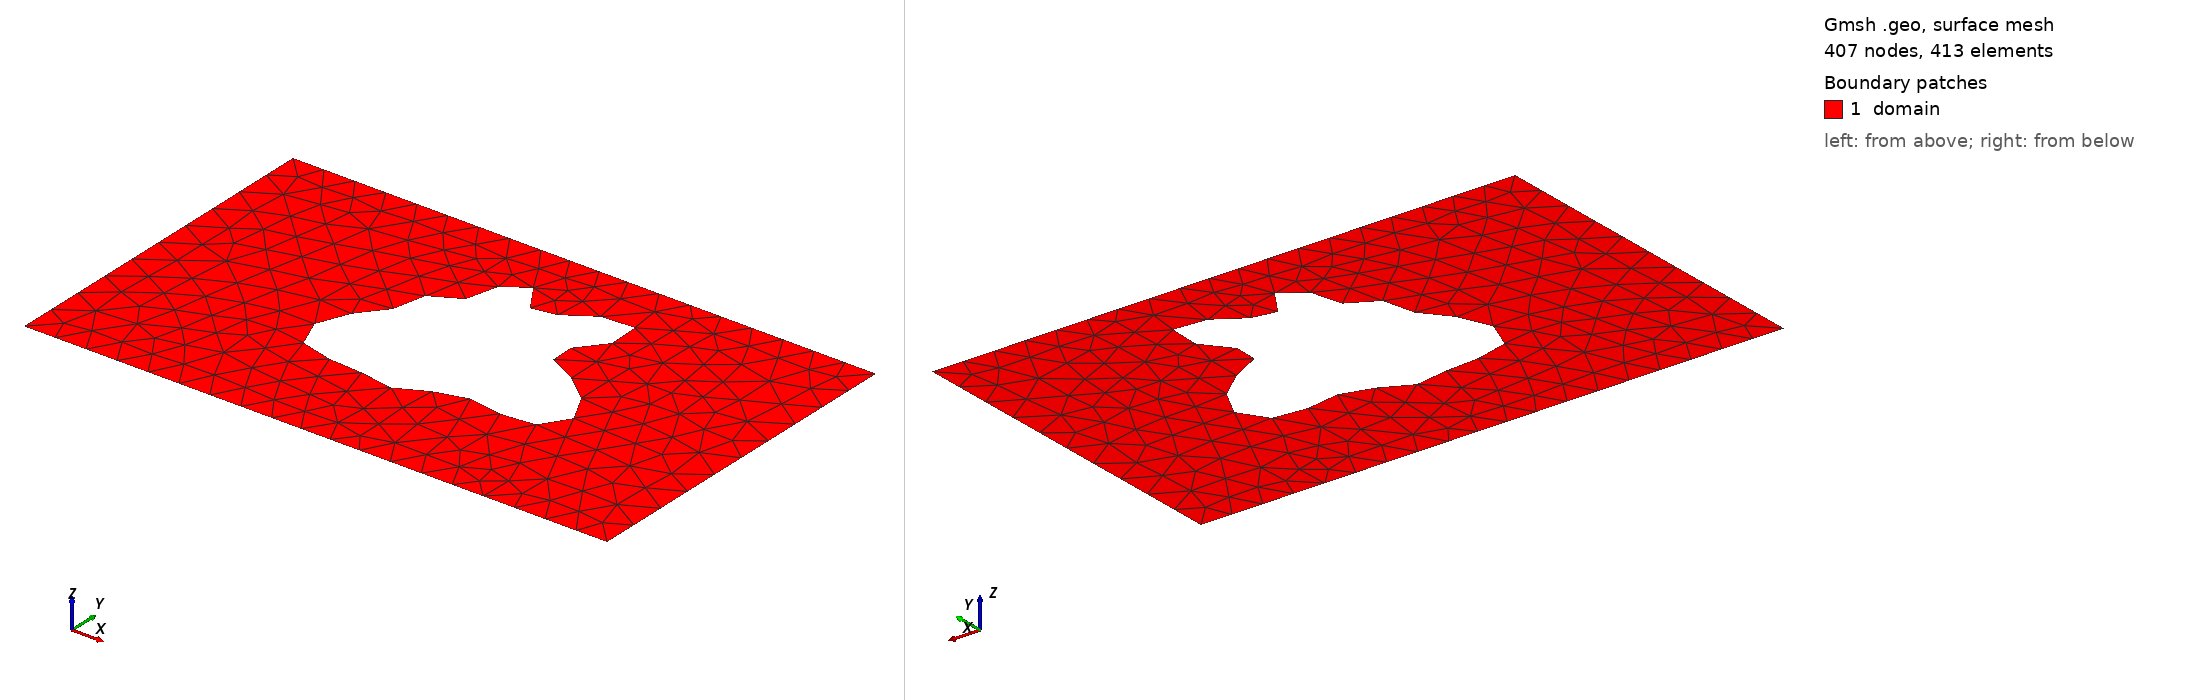

Gmsh geometry script, surface-meshed: 407 nodes, 413 surface elements. Boundary patches (legend numbers): 1 domain. Left view from above one corner, right view from below the opposite corner. Legend entries are the model's physical surfaces. The drawing asked Gmsh for element sizes between 1% and 20% of the model's largest extent; the script's own settings can give other sizes.

=== shape_38.geo (drawn) ===
SetFactory("OpenCASCADE");
lc = 0.060000;

Point(1) = {0.0000000000, -0.3000000000, 0, lc};
Point(2) = {0.4250000000, -0.3000000000, 0, lc};
Point(3) = {0.5750000000, -0.3000000000, 0, lc};
Point(4) = {1.0000000000, -0.3000000000, 0, lc};
Point(5) = {1.0000000000, 0.3000000000, 0, lc};
Point(6) = {0.5750000000, 0.3000000000, 0, lc};
Point(7) = {0.4250000000, 0.3000000000, 0, lc};
Point(8) = {0.0000000000, 0.3000000000, 0, lc};
Line(1) = {1, 2};
Line(2) = {2, 3};
Line(3) = {3, 4};
Line(4) = {4, 5};
Line(5) = {5, 6};
Line(6) = {6, 7};
Line(7) = {7, 8};
Line(8) = {8, 1};
Curve Loop(1) = {1, 2, 3, 4, 5, 6, 7, 8};
Point(9) = {0.6276326466, 0.0645486022, 0, lc};
Point(10) = {0.6184535962, 0.0692026567, 0, lc};
Point(11) = {0.6118991778, 0.0733552585, 0, lc};
Point(12) = {0.6081597426, 0.0773501513, 0, lc};
Point(13) = {0.6072648340, 0.0815376829, 0, lc};
Point(14) = {0.6090825893, 0.0862464783, 0, lc};
Point(15) = {0.6133287346, 0.0917564242, 0, lc};
Point(16) = {0.6195846076, 0.0982749496, 0, lc};
Point(17) = {0.6273230514, 0.1059183694, 0, lc};
Point(18) = {0.6359405245, 0.1146997094, 0, lc};
Point(19) = {0.6447933701, 0.1245239798, 0, lc};
Point(20) = {0.6532359344, 0.1351913355, 0, lc};
Point(21) = {0.6606581213, 0.1464080037, 0, lc};
Point(22) = {0.6665200285, 0.1578042990, 0, lc};
Point(23) = {0.6703815286, 0.1689585372, 0, lc};
Point(24) = {0.6719250141, 0.1794252239, 0, lc};
Point(25) = {0.6709700020, 0.1887655797, 0, lc};
Point(26) = {0.6674788454, 0.1965782781, 0, lc};
Point(27) = {0.6615534007, 0.2025282414, 0, lc};
Point(28) = {0.6534231007, 0.2063714577, 0, lc};
Point(29) = {0.6434254440, 0.2079740462, 0, lc};
Point(30) = {0.6319803947, 0.2073241888, 0, lc};
Point(31) = {0.6195605601, 0.2045360322, 0, lc};
Point(32) = {0.6066592532, 0.1998452199, 0, lc};
Point(33) = {0.5937586331, 0.1935962897, 0, lc};
Point(34) = {0.5813000556, 0.1862227340, 0, lc};
Point(35) = {0.5696585535, 0.1782210302, 0, lc};
Point(36) = {0.5591230260, 0.1701203616, 0, lc};
Point(37) = {0.5498832770, 0.1624500456, 0, lc};
Point(38) = {0.5420245254, 0.1557068447, 0, lc};
Point(39) = {0.5355294715, 0.1503243343, 0, lc};
Point(40) = {0.5302874623, 0.1466463613, 0, lc};
Point(41) = {0.5261098104, 0.1449063357, 0, lc};
Point(42) = {0.5227499093, 0.1452136958, 0, lc};
Point(43) = {0.5199264858, 0.1475483889, 0, lc};
Point(44) = {0.5173481543, 0.1517636634, 0, lc};
Point(45) = {0.5147374027, 0.1575969007, 0, lc};
Point(46) = {0.5118522400, 0.1646876726, 0, lc};
Point(47) = {0.5085039661, 0.1726017365, 0, lc};
Point(48) = {0.5045698593, 0.1808592895, 0, lc};
Point(49) = {0.5000000000, 0.1889655459, 0, lc};
Point(50) = {0.4948179111, 0.1964415722, 0, lc};
Point(51) = {0.4891151813, 0.2028533369, 0, lc};
Point(52) = {0.4830406898, 0.2078370909, 0, lc};
Point(53) = {0.4767854526, 0.2111194861, 0, lc};
Point(54) = {0.4705644249, 0.2125312315, 0, lc};
Point(55) = {0.4645967959, 0.2120135601, 0, lc};
Point(56) = {0.4590863990, 0.2096172887, 0, lc};
Point(57) = {0.4542038138, 0.2054947706, 0, lc};
Point(58) = {0.4500715739, 0.1998855230, 0, lc};
Point(59) = {0.4467536224, 0.1930967292, 0, lc};
Point(60) = {0.4442498007, 0.1854801329, 0, lc};
Point(61) = {0.4424957480, 0.1774070512, 0, lc};
Point(62) = {0.4413681493, 0.1692433050, 0, lc};
Point(63) = {0.4406948490, 0.1613258129, 0, lc};
Point(64) = {0.4402689648, 0.1539424137, 0, lc};
Point(65) = {0.4398658241, 0.1473161948, 0, lc};
Point(66) = {0.4392613339, 0.1415952328, 0, lc};
Point(67) = {0.4382502906, 0.1368482227, 0, lc};
Point(68) = {0.4366631475, 0.1330660232, 0, lc};
Point(69) = {0.4343798930, 0.1301687092, 0, lc};
Point(70) = {0.4313399225, 0.1280173250, 0, lc};
Point(71) = {0.4275471126, 0.1264292139, 0, lc};
Point(72) = {0.4230696847, 0.1251955727, 0, lc};
Point(73) = {0.4180348608, 0.1240997616, 0, lc};
Point(74) = {0.4126187244, 0.1229349039, 0, lc};
Point(75) = {0.4070320772, 0.1215194186, 0, lc};
Point(76) = {0.4015034003, 0.1197093484, 0, lc};
Point(77) = {0.3962602571, 0.1174066413, 0, lc};
Point(78) = {0.3915106003, 0.1145629005, 0, lc};
Point(79) = {0.3874254589, 0.1111785039, 0, lc};
Point(80) = {0.3841243786, 0.1072973759, 0, lc};
Point(81) = {0.3816647803, 0.1029980458, 0, lc};
Point(82) = {0.3800361052, 0.0983819197, 0, lc};
Point(83) = {0.3791592481, 0.0935599000, 0, lc};
Point(84) = {0.3788913774, 0.0886386050, 0, lc};
Point(85) = {0.3790358284, 0.0837074448, 0, lc};
Point(86) = {0.3793563682, 0.0788277170, 0, lc};
Point(87) = {0.3795947923, 0.0740246976, 0, lc};
Point(88) = {0.3794905599, 0.0692834310, 0, lc};
Point(89) = {0.3788010118, 0.0645486022, 0, lc};
Point(90) = {0.3773206667, 0.0597285181, 0, lc};
Point(91) = {0.3748981562, 0.0547028736, 0, lc};
Point(92) = {0.3714495291, 0.0493336513, 0, lc};
Point(93) = {0.3669669244, 0.0434782330, 0, lc};
Point(94) = {0.3615219528, 0.0370036060, 0, lc};
Point(95) = {0.3552635175, 0.0298004471, 0, lc};
Point(96) = {0.3484102144, 0.0217958610, 0, lc};
Point(97) = {0.3412378475, 0.0129636519, 0, lc};
Point(98) = {0.3340629541, 0.0033311940, 0, lc};
Point(99) = {0.3272235163, -0.0070177606, 0, lc};
Point(100) = {0.3210582397, -0.0179446792, 0, lc};
Point(101) = {0.3158858664, -0.0292622345, 0, lc};
Point(102) = {0.3119859797, -0.0407443084, 0, lc};
Point(103) = {0.3095826269, -0.0521393141, 0, lc};
Point(104) = {0.3088318712, -0.0631858577, 0, lc};
Point(105) = {0.3098140726, -0.0736295623, 0, lc};
Point(106) = {0.3125313474, -0.0832397670, 0, lc};
Point(107) = {0.3169102610, -0.0918248076, 0, lc};
Point(108) = {0.3228094269, -0.0992446788, 0, lc};
Point(109) = {0.3300313262, -0.1054200715, 0, lc};
Point(110) = {0.3383373663, -0.1103370497, 0, lc};
Point(111) = {0.3474649754, -0.1140469652, 0, lc};
Point(112) = {0.3571454122, -0.1166615786, 0, lc};
Point(113) = {0.3671209458, -0.1183437256, 0, lc};
Point(114) = {0.3771601520, -0.1192942222, 0, lc};
Point(115) = {0.3870702508, -0.1197359995, 0, lc};
Point(116) = {0.3967056752, -0.1198966864, 0, lc};
Point(117) = {0.4059723832, -0.1199909863, 0, lc};
Point(118) = {0.4148277807, -0.1202042235, 0, lc};
Point(119) = {0.4232764826, -0.1206783540, 0, lc};
Point(120) = {0.4313624753, -0.1215015495, 0, lc};
Point(121) = {0.4391585276, -0.1227021957, 0, lc};
Point(122) = {0.4467539073, -0.1242478013, 0, lc};
Point(123) = {0.4542415799, -0.1260489344, 0, lc};
Point(124) = {0.4617060861, -0.1279679036, 0, lc};
Point(125) = {0.4692132123, -0.1298315252, 0, lc};
Point(126) = {0.4768023936, -0.1314469845, 0, lc};
Point(127) = {0.4844825304, -0.1326195435, 0, lc};
Point(128) = {0.4922315882, -0.1331706814, 0, lc};
Point(129) = {0.5000000000, -0.1329552050, 0, lc};
Point(130) = {0.5077175404, -0.1318759185, 0, lc};
Point(131) = {0.5153030135, -0.1298946201, 0, lc};
Point(132) = {0.5226758225, -0.1270384549, 0, lc};
Point(133) = {0.5297682939, -0.1234010084, 0, lc};
Point(134) = {0.5365375215, -0.1191379226, 0, lc};
Point(135) = {0.5429755021, -0.1144572467, 0, lc};
Point(136) = {0.5491164367, -0.1096051456, 0, lc};
Point(137) = {0.5550402829, -0.1048479703, 0, lc};
Point(138) = {0.5608719337, -0.1004519940, 0, lc};
Point(139) = {0.5667757544, -0.0966623298, 0, lc};
Point(140) = {0.5729456023, -0.0936826410, 0, lc};
Point(141) = {0.5795908479, -0.0916572320, 0, lc};
Point(142) = {0.5869192903, -0.0906569584, 0, lc};
Point(143) = {0.5951181681, -0.0906701408, 0, lc};
Point(144) = {0.6043346989, -0.0915993093, 0, lc};
Point(145) = {0.6146577036, -0.0932641881, 0, lc};
Point(146) = {0.6261018765, -0.0954108656, 0, lc};
Point(147) = {0.6385961461, -0.0977266353, 0, lc};
Point(148) = {0.6519773381, -0.0998595559, 0, lc};
Point(149) = {0.6659900138, -0.1014414116, 0, lc};
Point(150) = {0.6802929375, -0.1021124749, 0, lc};
Point(151) = {0.6944721584, -0.1015463121, 0, lc};
Point(152) = {0.7080602013, -0.0994728351, 0, lc};
Point(153) = {0.7205603907, -0.0956979016, 0, lc};
Point(154) = {0.7314749148, -0.0901179911, 0, lc};
Point(155) = {0.7403349037, -0.0827288162, 0, lc};
Point(156) = {0.7467305762, -0.0736271596, 0, lc};
Point(157) = {0.7503394224, -0.0630057045, 0, lc};
Point(158) = {0.7509504426, -0.0511411365, 0, lc};
Point(159) = {0.7484826590, -0.0383762852, 0, lc};
Point(160) = {0.7429964421, -0.0250975181, 0, lc};
Point(161) = {0.7346966334, -0.0117089566, 0, lc};
Point(162) = {0.7239269658, 0.0013946663, 0, lc};
Point(163) = {0.7111558490, 0.0138545680, 0, lc};
Point(164) = {0.6969541687, 0.0253719822, 0, lc};
Point(165) = {0.6819662897, 0.0357279733, 0, lc};
Point(166) = {0.6668759303, 0.0447975343, 0, lc};
Point(167) = {0.6523689483, 0.0525569059, 0, lc};
Point(168) = {0.6390953148, 0.0590835324, 0, lc};
Spline(9) = {9, 10, 11, 12, 13, 14, 15, 16, 17, 18, 19, 20, 21, 22, 23, 24, 25, 26, 27, 28, 29, 30, 31, 32, 33, 34, 35, 36, 37, 38, 39, 40, 41, 42, 43, 44, 45, 46, 47, 48, 49, 50, 51, 52, 53, 54, 55, 56, 57, 58, 59, 60, 61, 62, 63, 64, 65, 66, 67, 68, 69, 70, 71, 72, 73, 74, 75, 76, 77, 78, 79, 80, 81, 82, 83, 84, 85, 86, 87, 88, 89, 90, 91, 92, 93, 94, 95, 96, 97, 98, 99, 100, 101, 102, 103, 104, 105, 106, 107, 108, 109, 110, 111, 112, 113, 114, 115, 116, 117, 118, 119, 120, 121, 122, 123, 124, 125, 126, 127, 128, 129, 130, 131, 132, 133, 134, 135, 136, 137, 138, 139, 140, 141, 142, 143, 144, 145, 146, 147, 148, 149, 150, 151, 152, 153, 154, 155, 156, 157, 158, 159, 160, 161, 162, 163, 164, 165, 166, 167, 168, 9};
Curve Loop(2) = {9};
Plane Surface(1) = {1, 2};

Physical Surface("domain")          = {1};
Physical Curve("contact_source")   = {8};
Physical Curve("contact_drain")    = {4};
Physical Curve("probe_A")          = {6};
Physical Curve("probe_B")          = {2};
Physical Curve("walls")            = {1, 3, 5, 7, 9};
